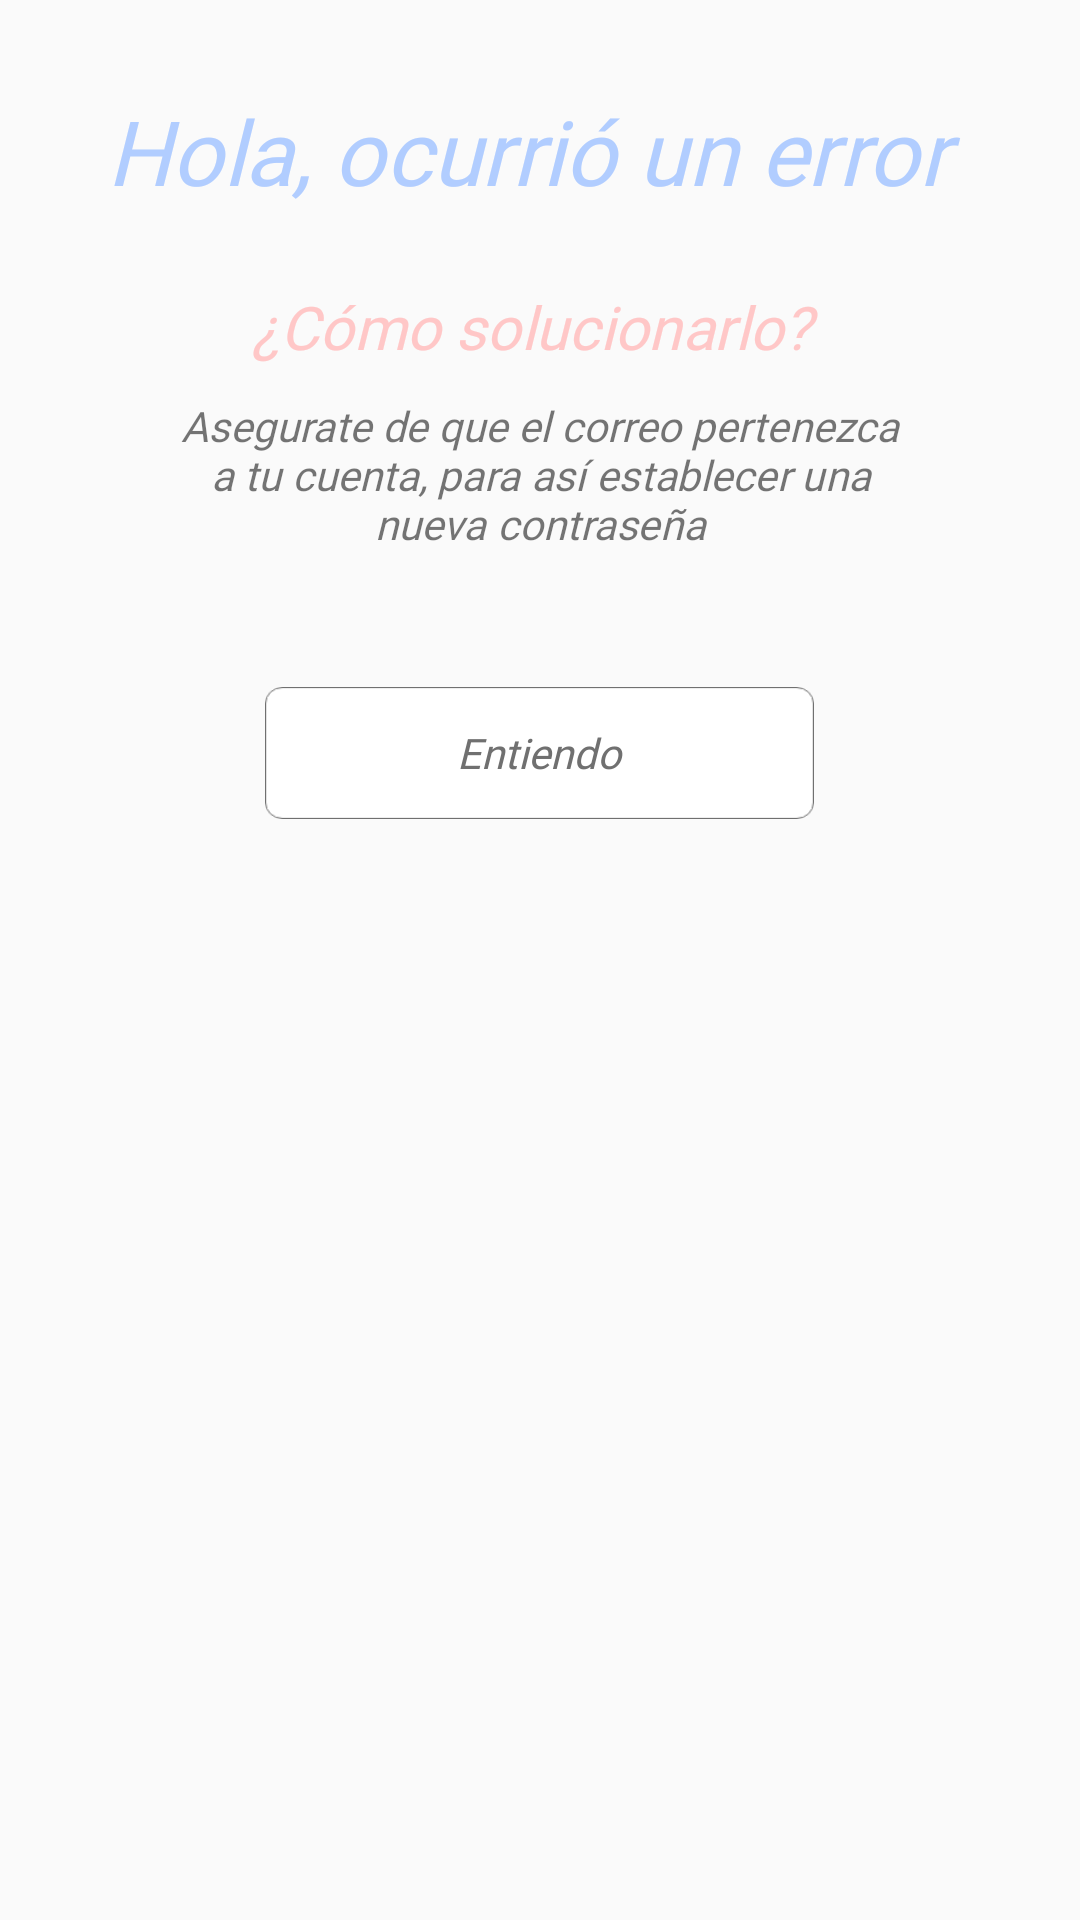

The Android layout XML behind this screen, and the referenced resources:
<!-- AndroidManifest.xml: application theme Theme.TeachPick -->
<!-- res/layout/alerta_recuperar_cuenta_error.xml -->
<?xml version="1.0" encoding="utf-8"?>
<LinearLayout xmlns:android="http://schemas.android.com/apk/res/android"
    xmlns:app="http://schemas.android.com/apk/res-auto"
    android:layout_width="330dp"
    android:layout_height="330dp"
    android:layout_gravity="center_horizontal"
    android:background="@drawable/background"
    android:orientation="vertical">

    <TextView
        android:id="@+id/txtVwT"
        android:layout_width="wrap_content"
        android:layout_height="wrap_content"
        android:layout_gravity="center_horizontal"
        android:layout_marginTop="30dp"
        android:layout_marginBottom="25dp"
        android:fontFamily="@font/assistant_extralight"
        android:text="Hola, ocurrió un error "
        android:textColor="@color/azul"
        android:textSize="30sp"
        android:textStyle="italic" />

    <TextView
        android:id="@+id/txtVwC"
        android:layout_width="wrap_content"
        android:layout_height="wrap_content"
        android:layout_gravity="center_horizontal"
        android:layout_marginBottom="10dp"
        android:fontFamily="@font/assistant_extralight"
        android:text="¿Cómo solucionarlo? "
        android:textColor="@color/rojo"
        android:textSize="20sp"
        android:textStyle="italic" />

    <TextView
        android:id="@+id/txtVwR"
        android:layout_width="250dp"
        android:layout_height="wrap_content"
        android:layout_gravity="center_horizontal"
        android:layout_marginBottom="10dp"
        android:fontFamily="@font/assistant_extralight"
        android:gravity="center"
        android:paddingBottom="25dp"
        android:text="@string/alerta_recuperar"
        android:textSize="14sp"
        android:textStyle="italic" />

    <Button
        android:id="@+id/btnOk"
        android:layout_width="183dp"
        android:layout_height="44dp"
        android:layout_gravity="center_horizontal"
        android:layout_marginTop="10dp"
        android:layout_marginBottom="10dp"
        android:background="@drawable/img_btn"
        android:fontFamily="@font/assistant_extralight"
        android:text="Entiendo"
        android:textAllCaps="false"
        android:textColor="@color/gris"
        android:textStyle="italic" />

</LinearLayout>
<!-- resources referenced by this layout -->
<resources>
  <color name="azul">#B1CDFF</color>
  <color name="gris">#707070</color>
  <color name="rojo">#FFC7C7</color>
  <!-- drawable img_btn: png bitmap (drawable, 2631 bytes) -->
  <string name="alerta_recuperar">Asegurate de que el correo pertenezca a tu cuenta, para así establecer una nueva contraseña</string>
  <style name="Theme.TeachPick" parent="Theme.AppCompat.DayNight.NoActionBar">
          
          <item name="colorPrimary">@color/purple_500</item>
          <item name="colorPrimaryVariant">@color/purple_700</item>
          <item name="colorOnPrimary">@color/white</item>
          
          <item name="colorSecondary">@color/teal_200</item>
          <item name="colorSecondaryVariant">@color/teal_700</item>
          <item name="colorOnSecondary">@color/black</item>
          
          <item name="android:statusBarColor" tools:targetApi="l">?attr/colorPrimaryVariant</item>
          
      </style>
  <color name="purple_500">#FF6200EE</color>
  <color name="purple_700">#FF3700B3</color>
  <color name="white">#FFFFFFFF</color>
  <color name="teal_200">#FF03DAC5</color>
  <color name="teal_700">#FF018786</color>
  <color name="black">#FF000000</color>
</resources>
